Run: headless pygame with SDL's dummy video driver; simulated clock (each Clock.tick advances the game by its frame time, no real sleeping); random seed 0; keys injected as events and as key.get_pressed() state; no mouse input.
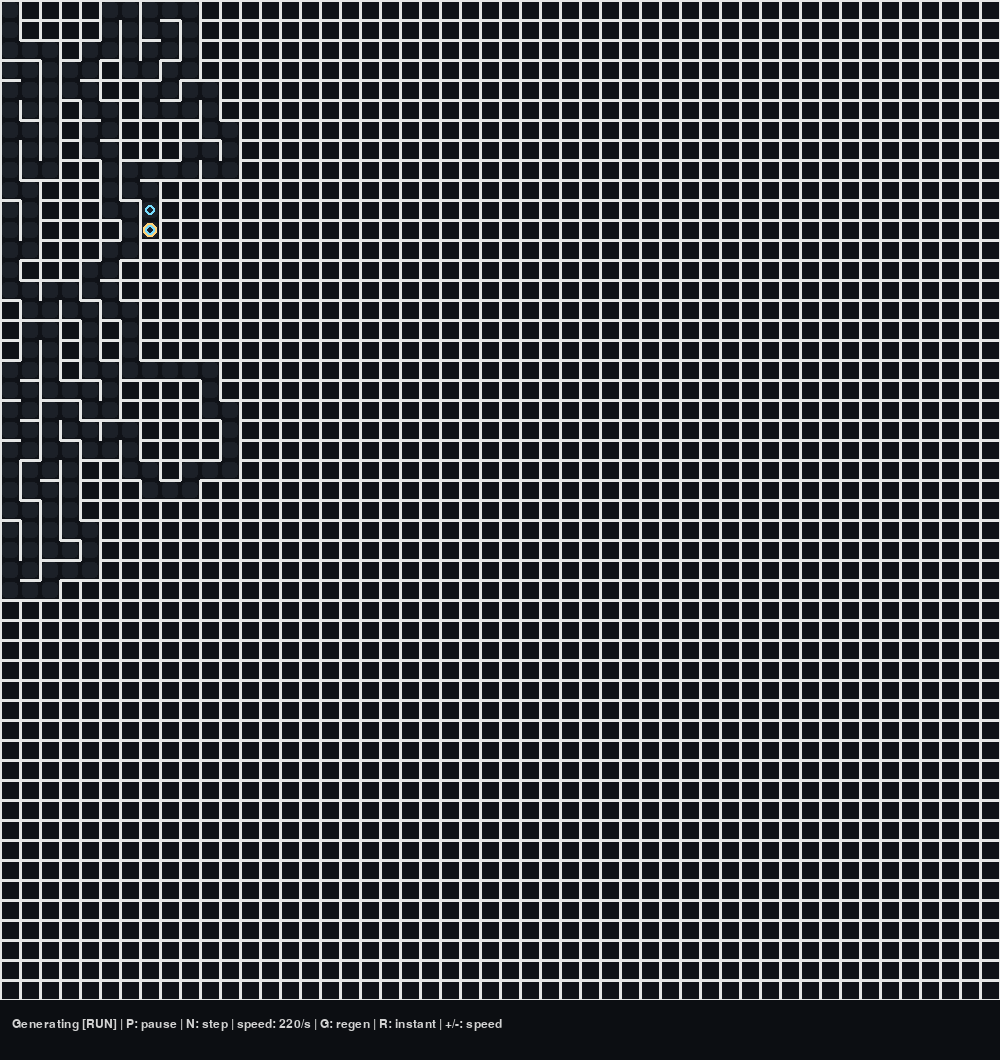
Frame 1 of 4 · flips 1–60 · no input
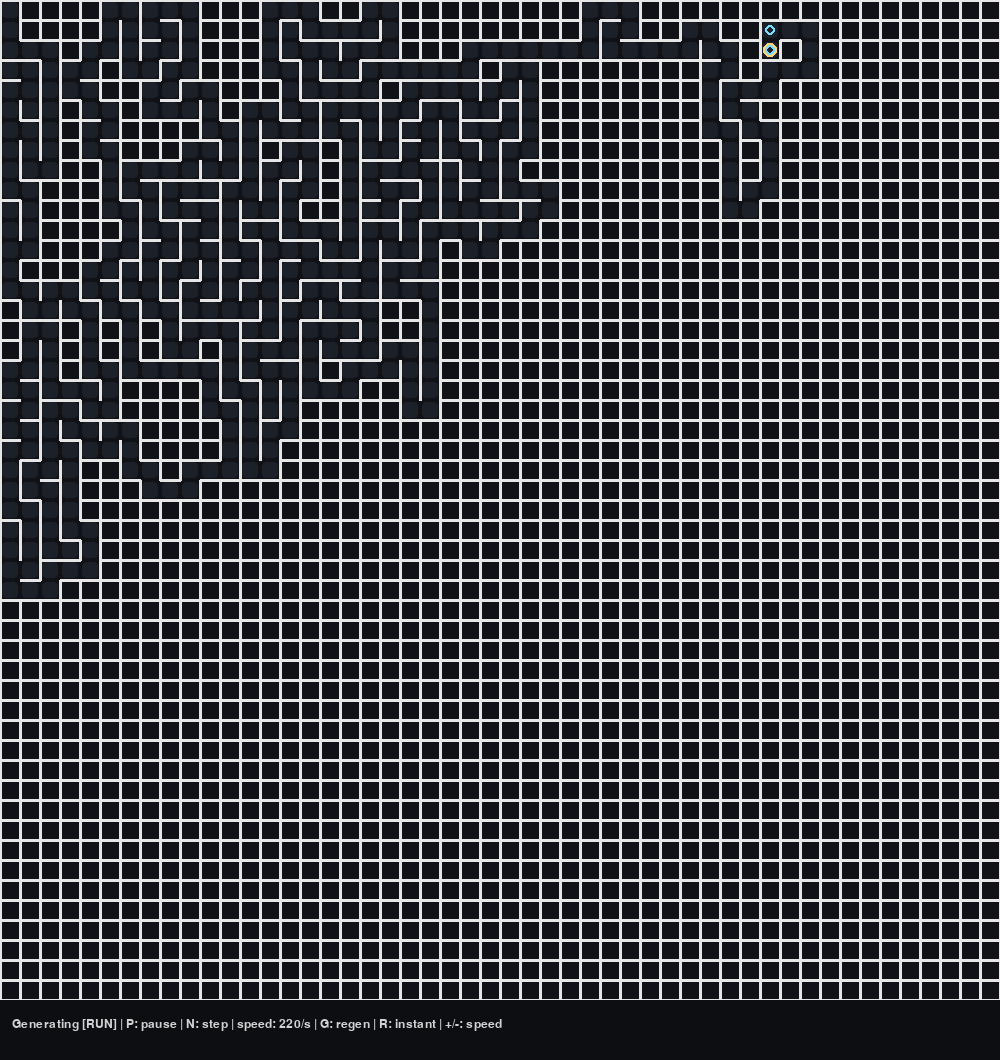
Frame 2 of 4 · flips 61–180 · tapped SPACE, RETURN · held RIGHT (→), D
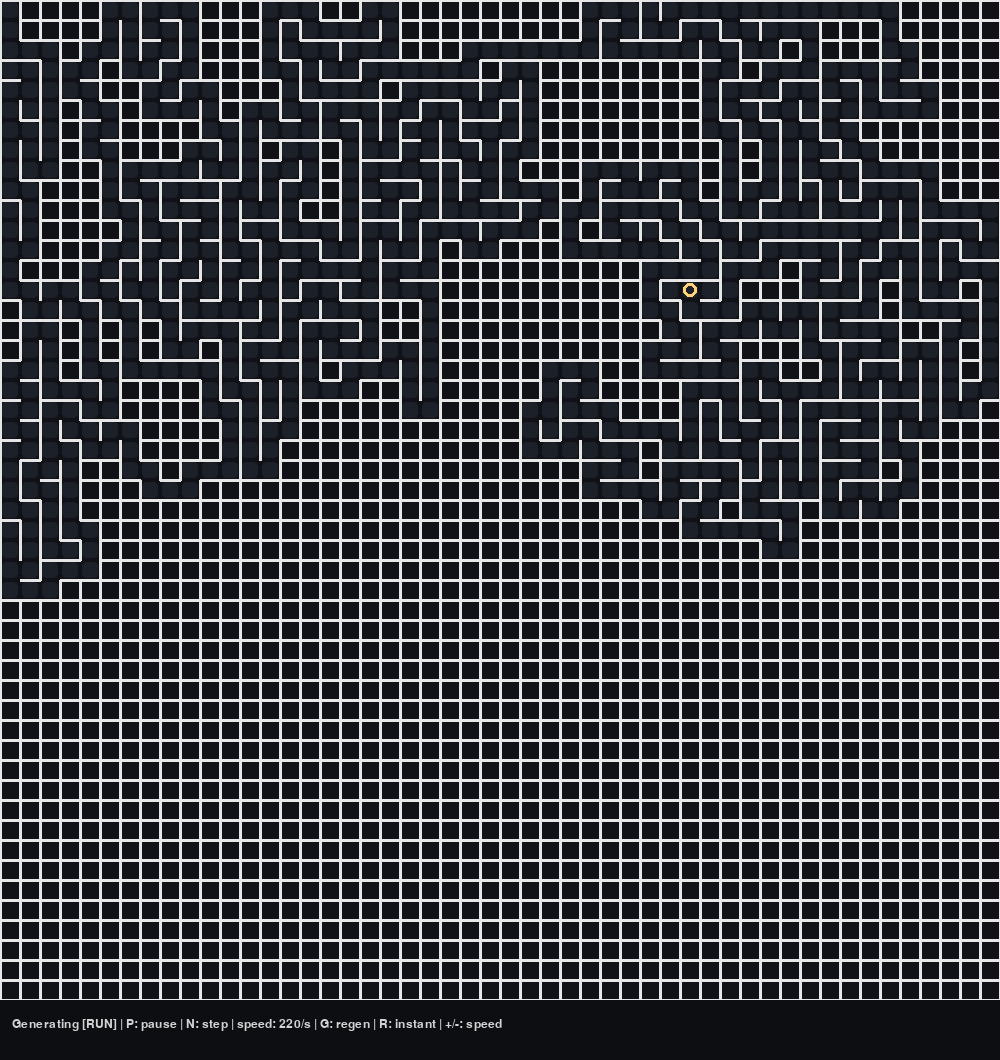
Frame 3 of 4 · flips 181–300 · held DOWN (↓), S
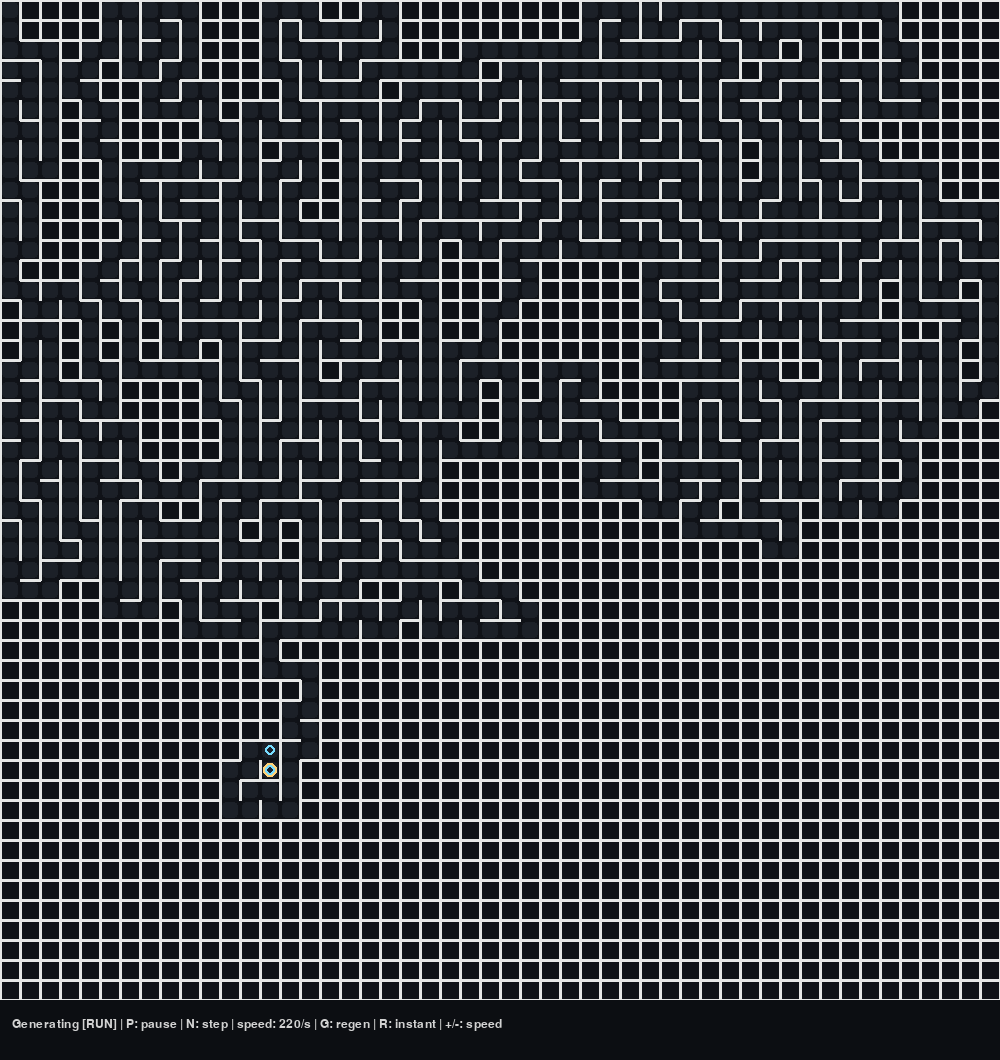
Frame 4 of 4 · flips 301–420 · held LEFT (←), A, UP (↑), W

The pygame program that drew these frames:

import random
import pygame
from collections import deque
import heapq

# -----------------------------
# CONFIG
# -----------------------------
CELL_SIZE = 20
COLS = 50
ROWS = 50

WALL_THICK = 3
FPS = 60
PANEL_H = 60

SCREEN_W = COLS * CELL_SIZE
SCREEN_H = ROWS * CELL_SIZE + PANEL_H

# Wall bit flags
TOP, RIGHT, BOTTOM, LEFT = 1, 2, 4, 8

DIRS = [
    (0, -1, TOP, BOTTOM),    # up
    (1, 0, RIGHT, LEFT),     # right
    (0, 1, BOTTOM, TOP),     # down
    (-1, 0, LEFT, RIGHT),    # left
]


def idx(x, y):
    return y * COLS + x


def in_bounds(x, y):
    return 0 <= x < COLS and 0 <= y < ROWS


def can_move(walls, x, y, dx, dy):
    nx, ny = x + dx, y + dy
    if not in_bounds(nx, ny):
        return False
    w = walls[idx(x, y)]
    if dx == 0 and dy == -1:   # up
        return (w & TOP) == 0
    if dx == 1 and dy == 0:    # right
        return (w & RIGHT) == 0
    if dx == 0 and dy == 1:    # down
        return (w & BOTTOM) == 0
    if dx == -1 and dy == 0:   # left
        return (w & LEFT) == 0
    return False


def neighbors_open(walls, x, y):
    res = []
    if can_move(walls, x, y, 0, -1):
        res.append((x, y - 1))
    if can_move(walls, x, y, 1, 0):
        res.append((x + 1, y))
    if can_move(walls, x, y, 0, 1):
        res.append((x, y + 1))
    if can_move(walls, x, y, -1, 0):
        res.append((x - 1, y))
    return res


# -----------------------------
# SOLVERS
# -----------------------------
def bfs_shortest_path(walls, start, goal):
    """BFS shortest path on unweighted graph."""
    if start == goal:
        return [start]

    q = deque([start])
    prev = {start: None}

    while q:
        x, y = q.popleft()
        for n in neighbors_open(walls, x, y):
            if n not in prev:
                prev[n] = (x, y)
                if n == goal:
                    return reconstruct_path(prev, goal)
                q.append(n)

    return []


def manhattan(a, b):
    return abs(a[0] - b[0]) + abs(a[1] - b[1])


def astar_shortest_path(walls, start, goal):
    """
    A* with Manhattan heuristic.
    Returns shortest path in grid graph (same as BFS length, but faster on big grids).
    """
    if start == goal:
        return [start]

    open_heap = []
    heapq.heappush(open_heap, (manhattan(start, goal), 0, start))  # (f, g, node)

    prev = {start: None}
    g_score = {start: 0}
    closed = set()

    while open_heap:
        f, g, cur = heapq.heappop(open_heap)
        if cur in closed:
            continue
        closed.add(cur)

        if cur == goal:
            return reconstruct_path(prev, goal)

        cx, cy = cur
        for nxt in neighbors_open(walls, cx, cy):
            tentative_g = g + 1
            if nxt in closed:
                continue

            old_g = g_score.get(nxt, 10**9)
            if tentative_g < old_g:
                g_score[nxt] = tentative_g
                prev[nxt] = cur
                new_f = tentative_g + manhattan(nxt, goal)
                heapq.heappush(open_heap, (new_f, tentative_g, nxt))

    return []


def reconstruct_path(prev, goal):
    path = []
    cur = goal
    while cur is not None:
        path.append(cur)
        cur = prev[cur]
    path.reverse()
    return path


# -----------------------------
# RENDER
# -----------------------------
def draw_maze(screen, walls):
    wall_color = (230, 230, 230)
    for y in range(ROWS):
        for x in range(COLS):
            w = walls[idx(x, y)]
            x0 = x * CELL_SIZE
            y0 = y * CELL_SIZE
            x1 = x0 + CELL_SIZE
            y1 = y0 + CELL_SIZE

            if w & TOP:
                pygame.draw.line(screen, wall_color, (x0, y0), (x1, y0), WALL_THICK)
            if w & RIGHT:
                pygame.draw.line(screen, wall_color, (x1, y0), (x1, y1), WALL_THICK)
            if w & BOTTOM:
                pygame.draw.line(screen, wall_color, (x0, y1), (x1, y1), WALL_THICK)
            if w & LEFT:
                pygame.draw.line(screen, wall_color, (x0, y0), (x0, y1), WALL_THICK)


def draw_cell_fill(screen, x, y, color, pad=6, radius=6):
    rx = x * CELL_SIZE + pad
    ry = y * CELL_SIZE + pad
    rw = CELL_SIZE - pad * 2
    rh = CELL_SIZE - pad * 2
    pygame.draw.rect(screen, color, (rx, ry, rw, rh), border_radius=radius)


def draw_cell_border(screen, x, y, color, thickness=2, pad=4, radius=8):
    rx = x * CELL_SIZE + pad
    ry = y * CELL_SIZE + pad
    rw = CELL_SIZE - pad * 2
    rh = CELL_SIZE - pad * 2
    pygame.draw.rect(screen, color, (rx, ry, rw, rh), thickness, border_radius=radius)


def draw_hint_path(screen, path):
    if not path:
        return

    # subtle fill for cells
    for (x, y) in path:
        draw_cell_fill(screen, x, y, (230, 210, 80), pad=10, radius=6)

    # polyline through centers
    pts = []
    for (x, y) in path:
        cx = x * CELL_SIZE + CELL_SIZE // 2
        cy = y * CELL_SIZE + CELL_SIZE // 2
        pts.append((cx, cy))

    if len(pts) >= 2:
        pygame.draw.lines(screen, (255, 230, 120), False, pts, 4)


# -----------------------------
# ANIMATED GENERATOR (DFS)
# -----------------------------
def animated_dfs_generator(cols, rows, seed=None):
    """
    DFS/backtracking maze generator as a generator (yields step-by-step state).
    Yields dict: walls, visited, current, stack, carved, done
    """
    if seed is not None:
        random.seed(seed)

    walls = [TOP | RIGHT | BOTTOM | LEFT for _ in range(cols * rows)]
    visited = [False] * (cols * rows)

    stack = [(0, 0)]
    visited[idx(0, 0)] = True

    yield {"walls": walls, "visited": visited, "current": (0, 0), "stack": stack, "carved": None, "done": False}

    while stack:
        cx, cy = stack[-1]
        neighbors = []

        for dx, dy, wall_bit, opp_bit in DIRS:
            nx, ny = cx + dx, cy + dy
            if in_bounds(nx, ny) and not visited[idx(nx, ny)]:
                neighbors.append((nx, ny, wall_bit, opp_bit))

        if neighbors:
            nx, ny, wall_bit, opp_bit = random.choice(neighbors)

            walls[idx(cx, cy)] &= ~wall_bit
            walls[idx(nx, ny)] &= ~opp_bit

            visited[idx(nx, ny)] = True
            stack.append((nx, ny))

            yield {
                "walls": walls,
                "visited": visited,
                "current": (nx, ny),
                "stack": stack,
                "carved": ((cx, cy), (nx, ny)),
                "done": False,
            }
        else:
            stack.pop()
            # backtrack step (also yields)
            yield {"walls": walls, "visited": visited, "current": (cx, cy), "stack": stack, "carved": None, "done": False}

    yield {"walls": walls, "visited": visited, "current": (0, 0), "stack": [], "carved": None, "done": True}


def main():
    pygame.init()
    screen = pygame.display.set_mode((SCREEN_W, SCREEN_H))
    pygame.display.set_caption("Maze Game (Animated Generator + Hint BFS/A*)")
    clock = pygame.time.Clock()

    font = pygame.font.SysFont("consolas", 18)
    big_font = pygame.font.SysFont("consolas", 28, bold=True)

    # state
    walls = [TOP | RIGHT | BOTTOM | LEFT for _ in range(COLS * ROWS)]
    visited = [False] * (COLS * ROWS)

    player_x, player_y = 0, 0
    goal_x, goal_y = COLS - 1, ROWS - 1
    won = False
    moves = 0

    # hint
    show_hint = False
    use_astar = False  # False=BFS, True=A*
    hint_path = []

    # generation
    generating = True
    gen_paused = False
    gen_speed = 220  # steps per second
    gen_accum = 0.0
    gen = None
    current_cell = (0, 0)
    carved_edge = None

    def compute_path():
        start = (player_x, player_y)
        goal = (goal_x, goal_y)
        if use_astar:
            return astar_shortest_path(walls, start, goal)
        return bfs_shortest_path(walls, start, goal)

    def recalc_hint():
        nonlocal hint_path
        if show_hint and (not generating):
            hint_path = compute_path()
        else:
            hint_path = []

    def start_generation(animated=True):
        nonlocal generating, gen, walls, visited, player_x, player_y, won, moves
        nonlocal current_cell, carved_edge, show_hint, hint_path, gen_paused

        player_x, player_y = 0, 0
        won = False
        moves = 0
        carved_edge = None
        current_cell = (0, 0)

        show_hint = False
        hint_path = []
        gen_paused = False

        if animated:
            generating = True
            gen = animated_dfs_generator(COLS, ROWS)
        else:
            generating = False
            tmp = animated_dfs_generator(COLS, ROWS)
            last = None
            for last in tmp:
                pass
            walls = last["walls"]
            visited = last["visited"]

    def reset_player():
        nonlocal player_x, player_y, won, moves
        player_x, player_y = 0, 0
        won = False
        moves = 0
        recalc_hint()

    def gen_step_once():
        """Run exactly one generator step (used for N in pause mode)."""
        nonlocal generating, carved_edge, current_cell, walls, visited
        try:
            state = next(gen)
            walls = state["walls"]
            visited = state["visited"]
            current_cell = state["current"]
            carved_edge = state["carved"]
            if state["done"]:
                generating = False
                carved_edge = None
                recalc_hint()
        except StopIteration:
            generating = False
            carved_edge = None
            recalc_hint()

    # start
    start_generation(animated=True)

    move_cooldown_ms = 90
    last_move_time = 0

    running = True
    while running:
        dt_ms = clock.tick(FPS)
        now = pygame.time.get_ticks()
        dt = dt_ms / 1000.0

        # ---------------- INPUT ----------------
        for event in pygame.event.get():
            if event.type == pygame.QUIT:
                running = False

            if event.type == pygame.KEYDOWN:
                if event.key == pygame.K_ESCAPE:
                    running = False
                elif event.key == pygame.K_g:
                    start_generation(animated=True)

                elif event.key == pygame.K_r:
                    start_generation(animated=False)
                    recalc_hint()

                elif event.key == pygame.K_SPACE and not generating:
                    reset_player()

                elif event.key == pygame.K_h and not generating:
                    show_hint = not show_hint
                    recalc_hint()

                elif event.key == pygame.K_a and not generating:
                    # toggle BFS <-> A*
                    use_astar = not use_astar
                    recalc_hint()

                elif event.key == pygame.K_p and generating:
                    # pause/resume generation
                    gen_paused = not gen_paused

                elif event.key == pygame.K_n and generating and gen_paused:
                    # single step in pause
                    gen_step_once()

                elif event.key in (pygame.K_EQUALS, pygame.K_PLUS, pygame.K_KP_PLUS):
                    gen_speed = min(1200, gen_speed + 60)

                elif event.key in (pygame.K_MINUS, pygame.K_KP_MINUS):
                    gen_speed = max(20, gen_speed - 60)

        # ------------- UPDATE (GEN) -------------
        if generating and (not gen_paused):
            gen_accum += dt * gen_speed
            steps = int(gen_accum)
            if steps > 0:
                gen_accum -= steps
                for _ in range(steps):
                    gen_step_once()
                    if not generating:
                        break

        # ------------ UPDATE (PLAYER) -----------
        moved = False
        if (not generating) and (not won) and (now - last_move_time) >= move_cooldown_ms:
            keys = pygame.key.get_pressed()
            dx = dy = 0
            if keys[pygame.K_UP]:
                dx, dy = 0, -1
            elif keys[pygame.K_RIGHT]:
                dx, dy = 1, 0
            elif keys[pygame.K_DOWN]:
                dx, dy = 0, 1
            elif keys[pygame.K_LEFT]:
                dx, dy = -1, 0

            if (dx, dy) != (0, 0) and can_move(walls, player_x, player_y, dx, dy):
                player_x += dx
                player_y += dy
                moves += 1
                last_move_time = now
                moved = True

                if (player_x, player_y) == (goal_x, goal_y):
                    won = True

        if moved:
            recalc_hint()

        # ---------------- DRAW -----------------
        screen.fill((20, 22, 28))
        maze_h = ROWS * CELL_SIZE
        pygame.draw.rect(screen, (16, 18, 24), (0, 0, SCREEN_W, maze_h))

        if generating:
            # visited fill
            for y in range(ROWS):
                for x in range(COLS):
                    if visited[idx(x, y)]:
                        draw_cell_fill(screen, x, y, (28, 32, 40), pad=2, radius=4)

            # current highlight
            cx, cy = current_cell
            draw_cell_border(screen, cx, cy, (255, 210, 120), thickness=3, pad=3, radius=6)

            # carved edge highlight
            if carved_edge is not None:
                (ax, ay), (bx, by) = carved_edge
                draw_cell_border(screen, ax, ay, (120, 220, 255), thickness=2, pad=5, radius=6)
                draw_cell_border(screen, bx, by, (120, 220, 255), thickness=2, pad=5, radius=6)

        else:
            # hint path
            if show_hint and hint_path:
                draw_hint_path(screen, hint_path)

            # goal & player
            draw_cell_fill(screen, goal_x, goal_y, (60, 200, 120), pad=6, radius=6)
            draw_cell_fill(screen, player_x, player_y, (70, 140, 255), pad=6, radius=6)

        # walls on top
        draw_maze(screen, walls)

        # panel
        panel_y = maze_h
        pygame.draw.rect(screen, (12, 14, 18), (0, panel_y, SCREEN_W, PANEL_H))

        if generating:
            ptxt = "PAUSED" if gen_paused else "RUN"
            info = f"Generating [{ptxt}] | P: pause | N: step | speed: {gen_speed}/s | G: regen | R: instant | +/-: speed"
        else:
            hint_txt = "ON" if show_hint else "OFF"
            algo = "A*" if use_astar else "BFS"
            info = f"Moves: {moves} | H: hint({hint_txt}) | A: algo({algo}) | Arrows: move | SPACE: restart | G/R: new"

        screen.blit(font.render(info, True, (210, 210, 210)), (12, panel_y + 18))

        if won:
            msg = "YOU WIN! (Press G for new animated maze)"
            text = big_font.render(msg, True, (255, 220, 120))
            screen.blit(text, (SCREEN_W // 2 - text.get_width() // 2, panel_y - 44))

        pygame.display.flip()

    pygame.quit()


if __name__ == "__main__":
    main()
